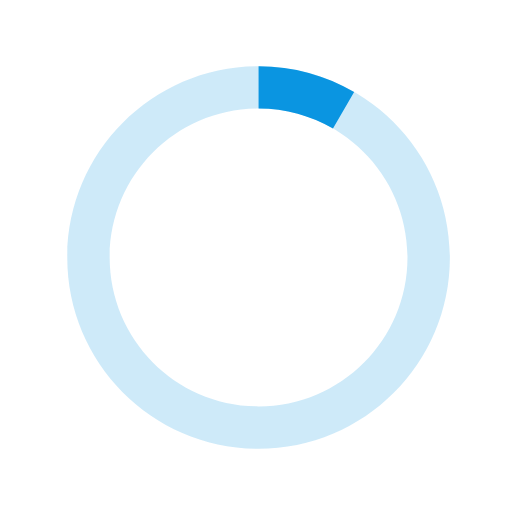
t = 0.00 s
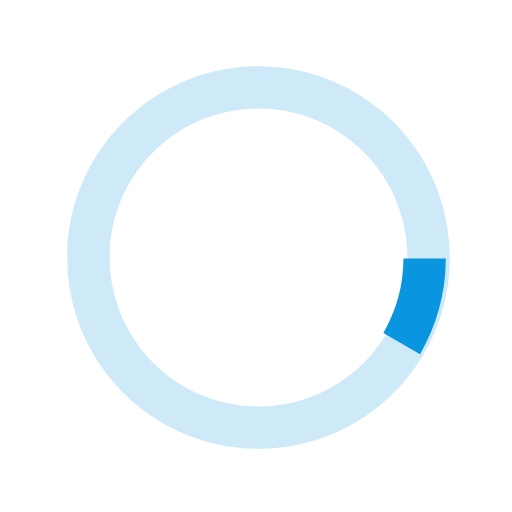
t = 0.13 s
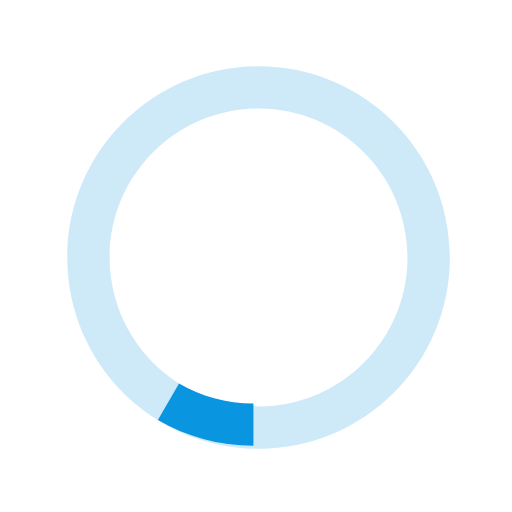
t = 0.25 s
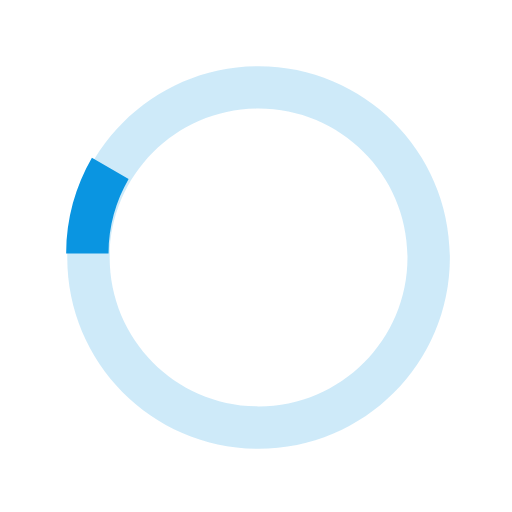
t = 0.38 s

The animated SVG that drew these frames (rendered in a browser with its animation timeline set to each time). Animation: 1 SMIL element (animateTransform=1); one cycle of 0.50 s, repeats indefinitely.

 <svg version="1.1" id="loader-1" xmlns="http://www.w3.org/2000/svg" xmlns:xlink="http://www.w3.org/1999/xlink" x="0px" y="0px"
   width="40px" height="40px" viewBox="0 0 40 40" enable-background="new 0 0 40 40" xml:space="preserve">
  <path opacity="0.2" fill="#0A95E1" d="M20.201,5.169c-8.254,0-14.946,6.692-14.946,14.946c0,8.255,6.692,14.946,14.946,14.946
    s14.946-6.691,14.946-14.946C35.146,11.861,28.455,5.169,20.201,5.169z M20.201,31.749c-6.425,0-11.634-5.208-11.634-11.634
    c0-6.425,5.209-11.634,11.634-11.634c6.425,0,11.633,5.209,11.633,11.634C31.834,26.541,26.626,31.749,20.201,31.749z"/>
  <path fill="#0A95E1"  d="M26.013,10.047l1.654-2.866c-2.198-1.272-4.743-2.012-7.466-2.012h0v3.312h0
    C22.32,8.481,24.301,9.057,26.013,10.047z">
    <animateTransform attributeType="xml"
      attributeName="transform"
      type="rotate"
      from="0 20 20"
      to="360 20 20"
      dur="0.5s"
      repeatCount="indefinite"/>
  </path>
</svg>
